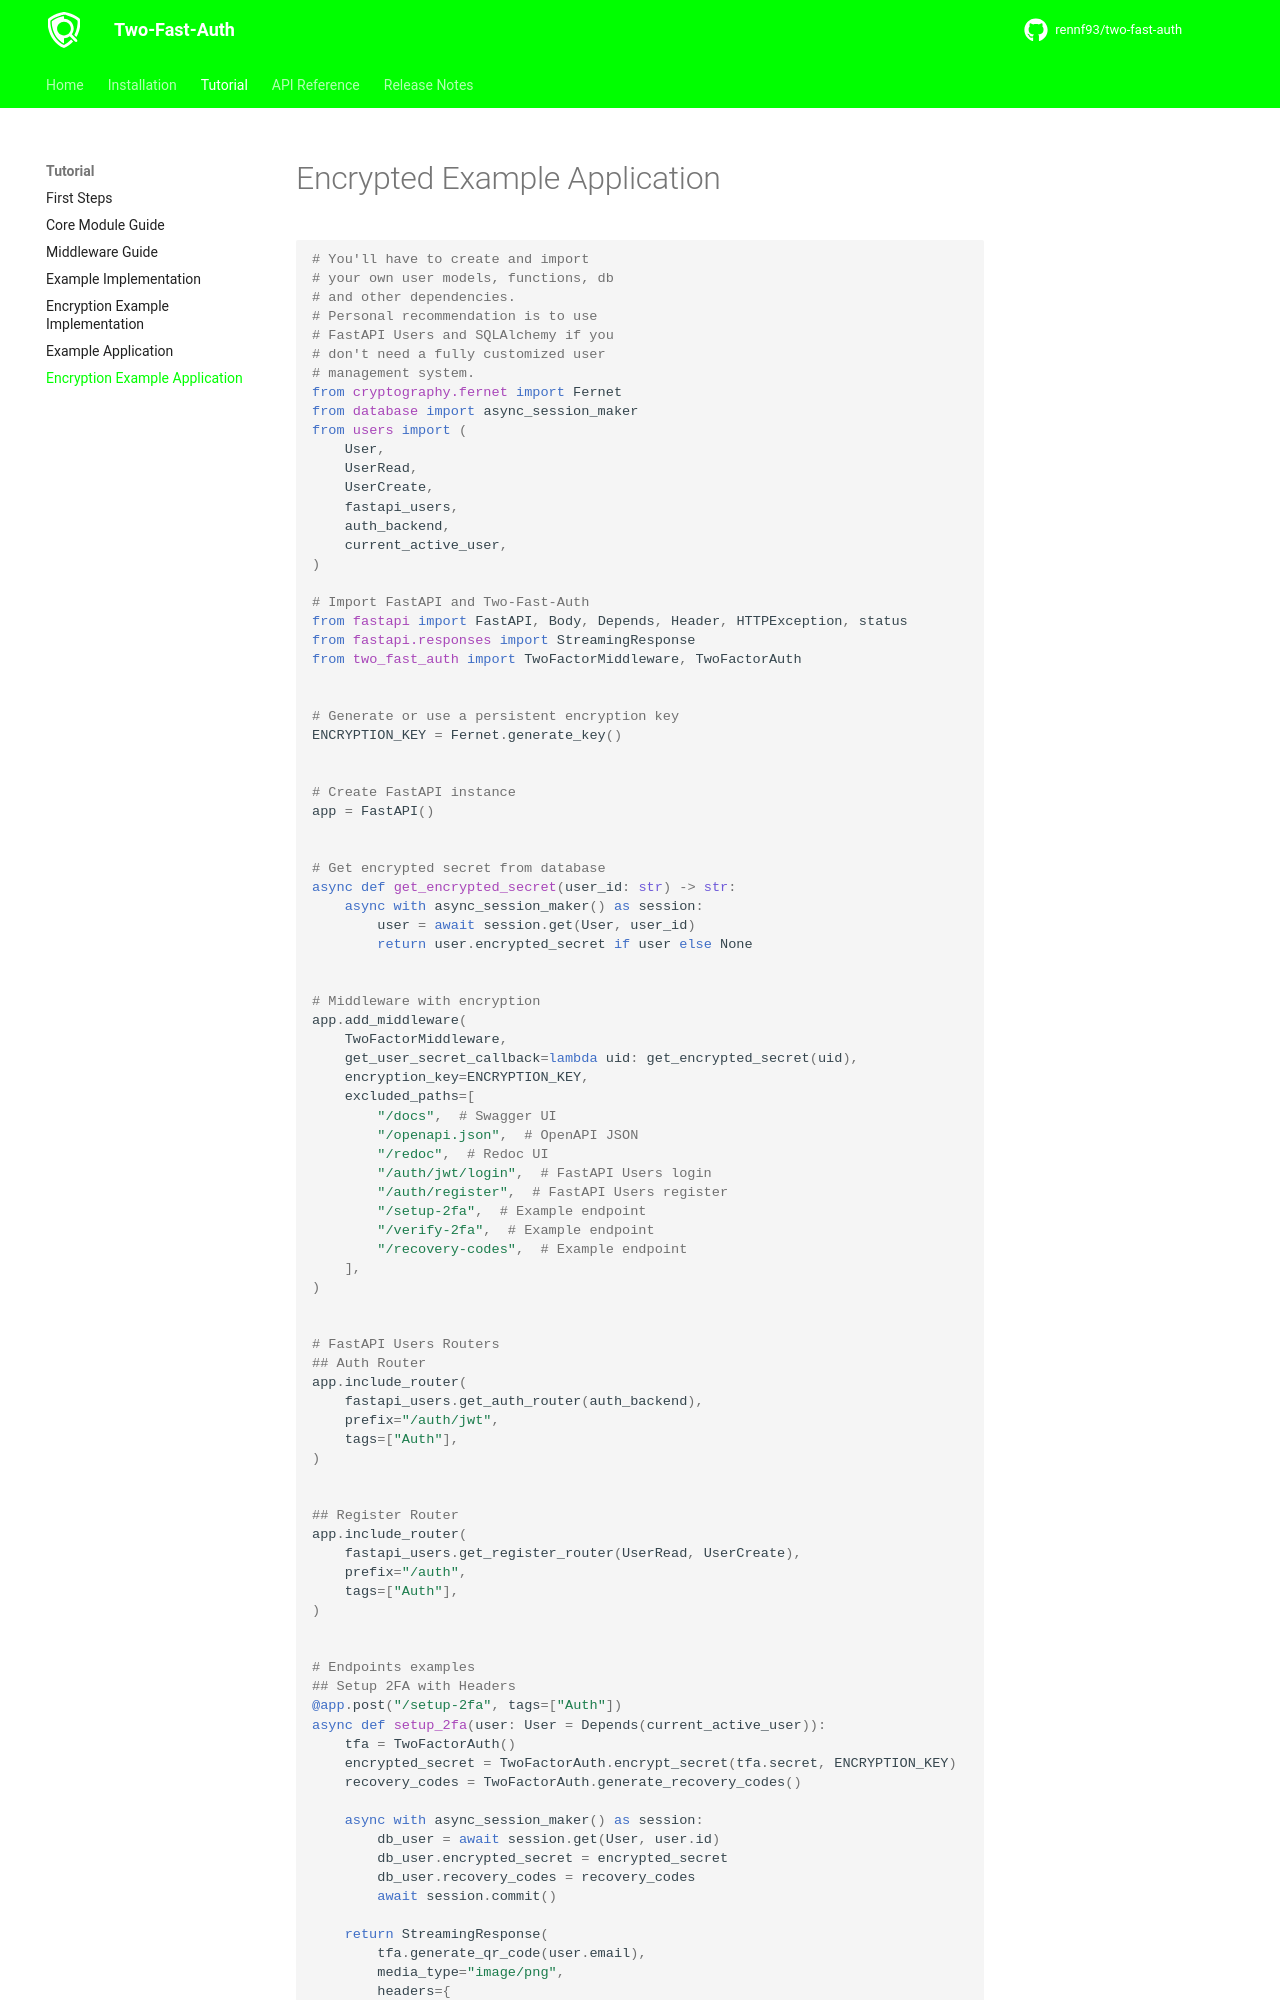

repository: rennf93/two-fast-auth · page: 1.1.0/tutorial/example_app_encryption/index.html · generator: mkdocs

---
title: Encrypted Example Application - Two-Fast-Auth
description: Learn how to implement encrypted 2FA in a FastAPI application
keywords: two-fast-auth encrypted example, fastapi 2fa encryption, secure 2fa setup
---
